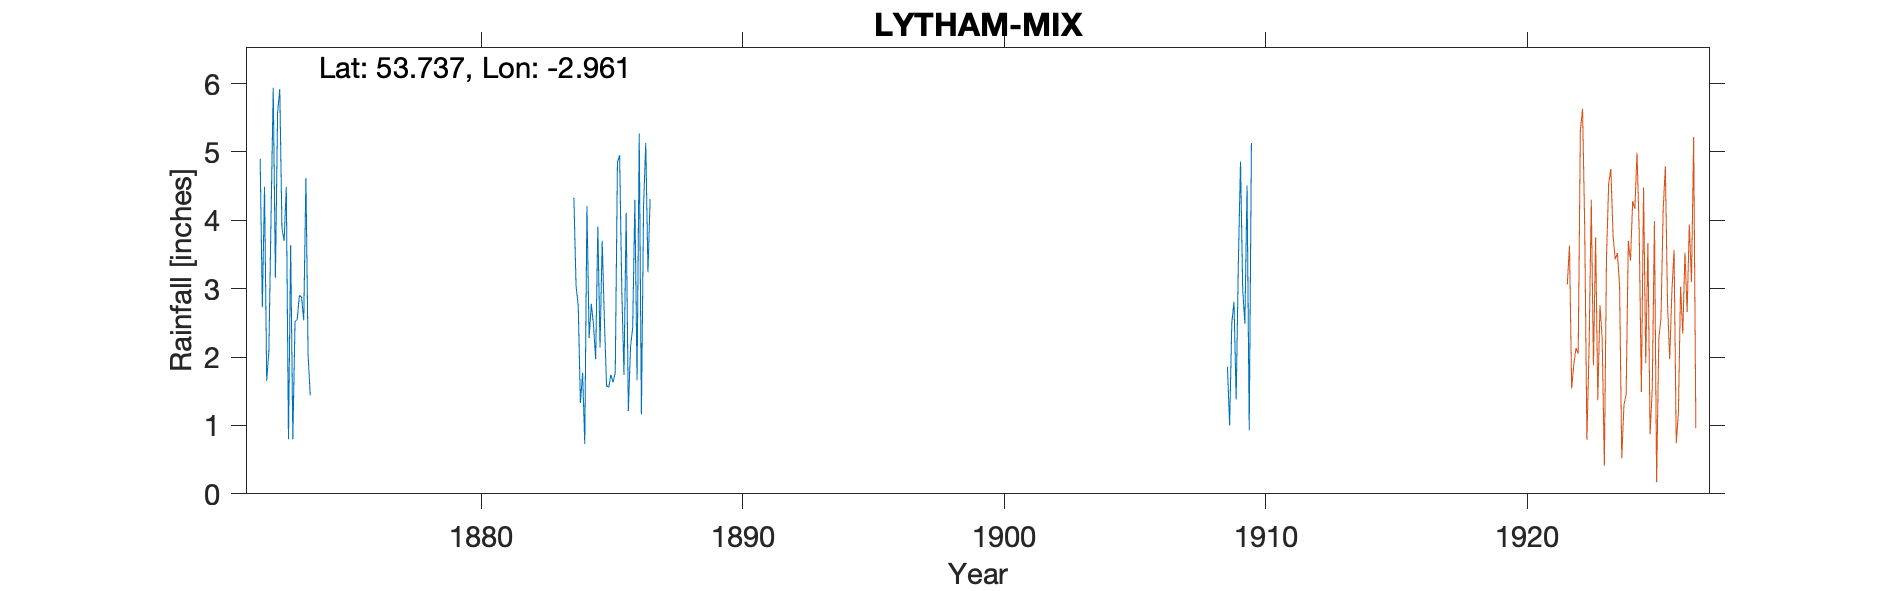

The table this chart was drawn from, first rows:
LYTHAM, , , , , , , , , , , , , , , , , , , , , , , 
Grid ref, SD367272, Long, -2.961, Lat, 53.74, Elevation, 37, ft, , , , , , , , , , , , , , , 
Station no, RR8170, , , , , , , , , , , , , , , , , , , , , , 
, 1870, 1871, 1872, 1873, 1874, 1875, 1876, 1877, 1878, 1879, 1880, 1881, 1882, 1883, 1884, 1885, 1886, 1887, 1888, 1889, 1890, 1891, 1892
January, , , 4.9, 4.49, , , , , , , , , , , 4.33, 2.14, 4.11, , , , , , 
February, , , 2.73, 0.8, , , , , , , , , , , 3.04, 3.7, 1.21, , , , , , 
March, , , 4.49, 3.64, , , , , , , , , , , 2.75, 2.54, 2.15, , , , , , 
April, , , 1.65, 0.8, , , , , , , , , , , 1.33, 1.58, 2.43, , , , , , 
May, , , 2.09, 2.52, , , , , , , , , , , 1.77, 1.56, 4.3, , , , , , 
June, , , 4.06, 2.55, , , , , , , , , , , 0.73, 1.74, 1.66, , , , , , 
July, , , 5.94, 2.9, , , , , , , , , , , 4.21, 1.63, 5.27, , , , , , 
August, , , 3.16, 2.88, , , , , , , , , , , 2.28, 1.78, 1.16, , , , , , 
September, , , 5.57, 2.54, , , , , , , , , , , 2.78, 4.85, 4.23, , , , , , 
October, , , 5.92, 4.62, , , , , , , , , , , 2.47, 4.95, 5.13, , , , , , 
November, , , 3.88, 2.03, , , , , , , , , , , 1.97, 2.97, 3.24, , , , , , 
December, , , 3.7, 1.44, , , , , , , , , , , 3.91, 1.74, 4.31, , , , , , 
Total, , , 48.09, 31.21, , , , , , , , , , , 31.57, 31.18, 39.2, , , , , , 
